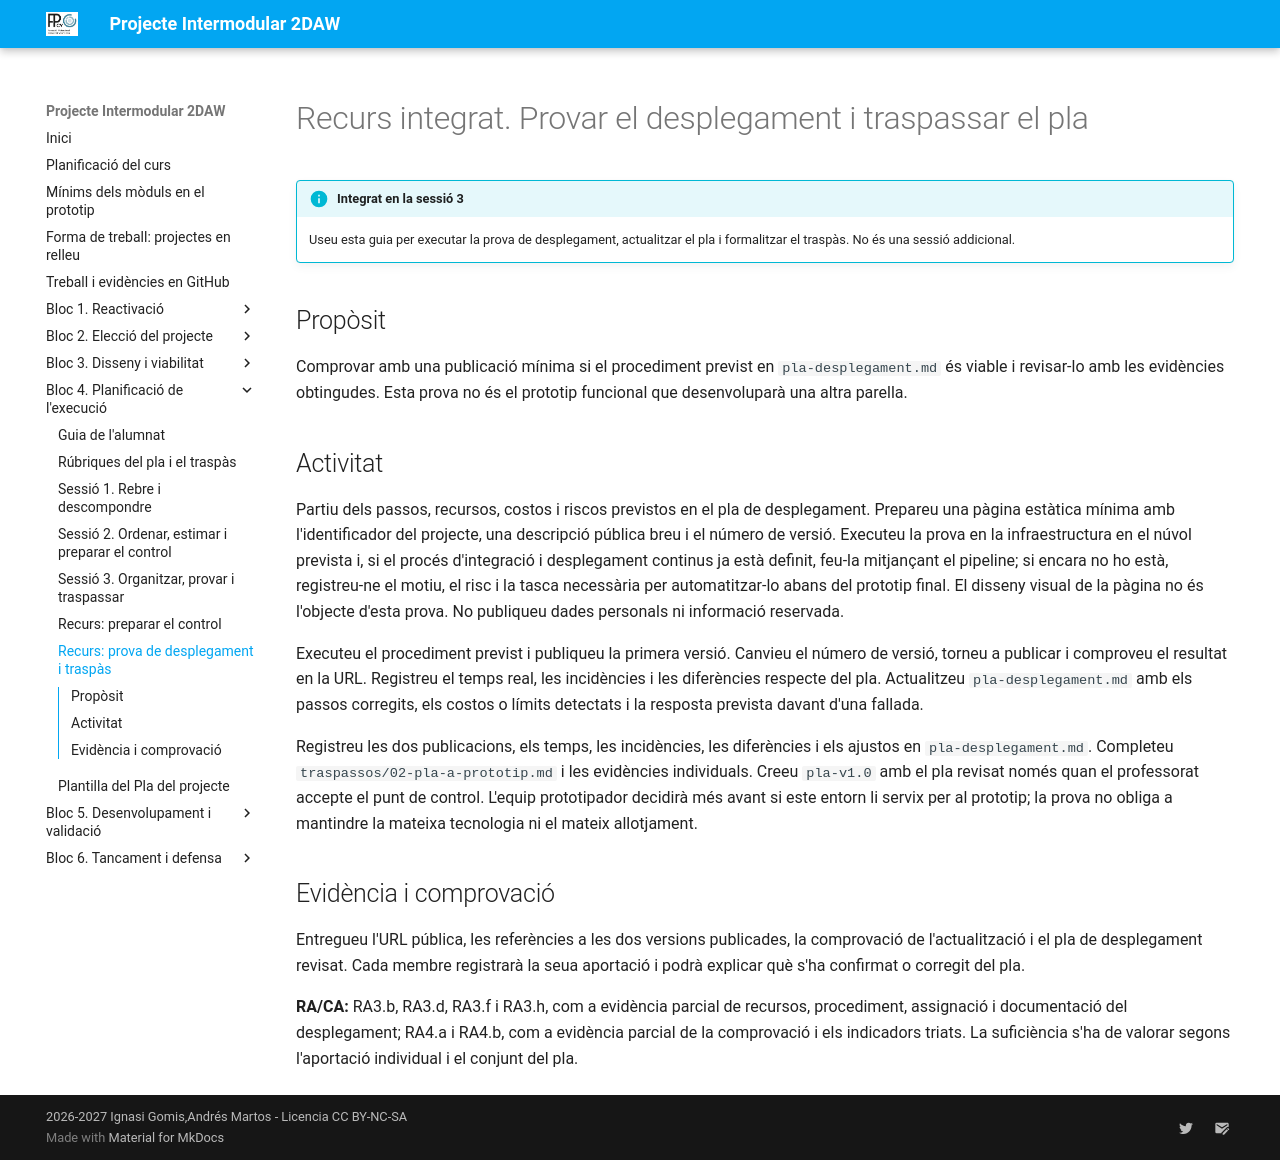

repository: cipfpbatoi/pi2627 · page: bloc4-sessio5.html · generator: mkdocs

# Recurs integrat. Provar el desplegament i traspassar el pla

!!! info "Integrat en la sessió 3"

    Useu esta guia per executar la prova de desplegament, actualitzar el pla i formalitzar el traspàs. No és una sessió addicional.

## Propòsit

Comprovar amb una publicació mínima si el procediment previst en `pla-desplegament.md` és viable i revisar-lo amb les evidències obtingudes. Esta prova no és el prototip funcional que desenvoluparà una altra parella.

## Activitat

Partiu dels passos, recursos, costos i riscos previstos en el pla de desplegament. Prepareu una pàgina estàtica mínima amb l'identificador del projecte, una descripció pública breu i el número de versió. Executeu la prova en la infraestructura en el núvol prevista i, si el procés d'integració i desplegament continus ja està definit, feu-la mitjançant el pipeline; si encara no ho està, registreu-ne el motiu, el risc i la tasca necessària per automatitzar-lo abans del prototip final. El disseny visual de la pàgina no és l'objecte d'esta prova. No publiqueu dades personals ni informació reservada.

Executeu el procediment previst i publiqueu la primera versió. Canvieu el número de versió, torneu a publicar i comproveu el resultat en la URL. Registreu el temps real, les incidències i les diferències respecte del pla. Actualitzeu `pla-desplegament.md` amb els passos corregits, els costos o límits detectats i la resposta prevista davant d'una fallada.

Registreu les dos publicacions, els temps, les incidències, les diferències i els ajustos en `pla-desplegament.md`. Completeu `traspassos/02-pla-a-prototip.md` i les evidències individuals. Creeu `pla-v1.0` amb el pla revisat només quan el professorat accepte el punt de control. L'equip prototipador decidirà més avant si este entorn li servix per al prototip; la prova no obliga a mantindre la mateixa tecnologia ni el mateix allotjament.

## Evidència i comprovació

Entregueu l'URL pública, les referències a les dos versions publicades, la comprovació de l'actualització i el pla de desplegament revisat. Cada membre registrarà la seua aportació i podrà explicar què s'ha confirmat o corregit del pla.

**RA/CA:** RA3.b, RA3.d, RA3.f i RA3.h, com a evidència parcial de recursos, procediment, assignació i documentació del desplegament; RA4.a i RA4.b, com a evidència parcial de la comprovació i els indicadors triats. La suficiència s'ha de valorar segons l'aportació individual i el conjunt del pla.
